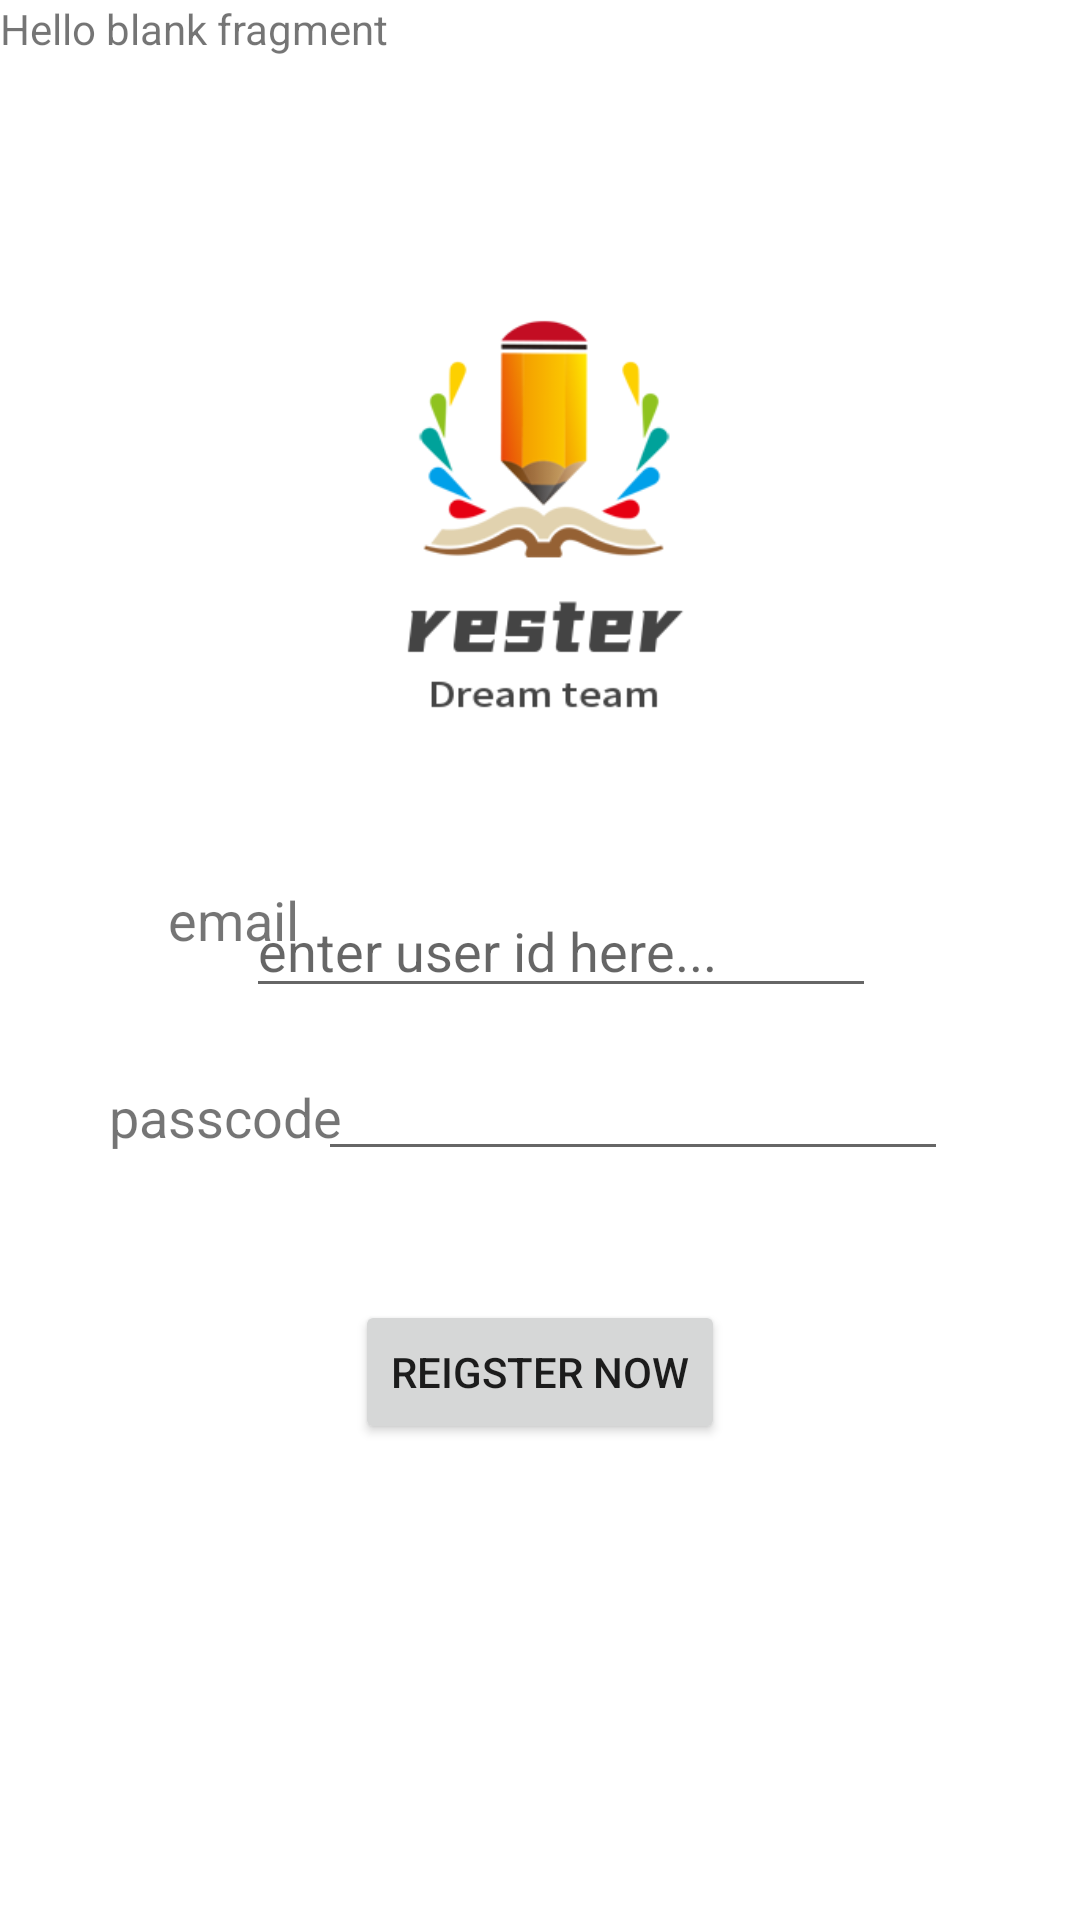

Write the Android layout XML for this screen, with the resource values it uses.
<!-- AndroidManifest.xml: application theme Theme.CS125 -->
<!-- res/layout/fragment_sign_up.xml -->
<?xml version="1.0" encoding="utf-8"?>
<FrameLayout xmlns:android="http://schemas.android.com/apk/res/android"
    xmlns:app="http://schemas.android.com/apk/res-auto"
    xmlns:tools="http://schemas.android.com/tools"
    android:id="@+id/SignUp_interface_i"
    android:layout_width="match_parent"
    android:layout_height="match_parent"
    tools:context=".SignUpFragment">

    
    <TextView
        android:layout_width="match_parent"
        android:layout_height="match_parent"
        android:text="@string/hello_blank_fragment" />

    <androidx.constraintlayout.widget.ConstraintLayout
        android:layout_width="match_parent"
        android:layout_height="match_parent"
        android:background="@drawable/ic_launcher_background">

        <TextView
            android:id="@+id/textView"
            android:layout_width="wrap_content"
            android:layout_height="wrap_content"
            android:text="email"
            android:textSize="18sp"
            app:layout_constraintBottom_toBottomOf="parent"
            app:layout_constraintEnd_toEndOf="parent"
            app:layout_constraintHorizontal_bias="0.177"
            app:layout_constraintStart_toStartOf="parent"
            app:layout_constraintTop_toTopOf="parent"
            app:layout_constraintVertical_bias="0.478" />

        <EditText
            android:id="@+id/editTextTextPassword2"
            android:layout_width="wrap_content"
            android:layout_height="wrap_content"
            android:autofillHints=""
            android:ems="10"
            android:inputType="textPassword"
            app:layout_constraintBottom_toBottomOf="parent"
            app:layout_constraintEnd_toEndOf="parent"
            app:layout_constraintHorizontal_bias="0.706"
            app:layout_constraintStart_toStartOf="parent"
            app:layout_constraintTop_toTopOf="parent"
            app:layout_constraintVertical_bias="0.583" />

        <TextView
            android:id="@+id/textView2"
            android:layout_width="wrap_content"
            android:layout_height="wrap_content"
            android:text="@string/passcodetext"
            android:textSize="18sp"
            app:layout_constraintBottom_toBottomOf="parent"
            app:layout_constraintEnd_toEndOf="parent"
            app:layout_constraintHorizontal_bias="0.129"
            app:layout_constraintStart_toStartOf="parent"
            app:layout_constraintTop_toTopOf="parent"
            app:layout_constraintVertical_bias="0.585" />

        <EditText
            android:id="@+id/editTextTextEmailAddress2"
            android:layout_width="wrap_content"
            android:layout_height="wrap_content"
            android:layout_marginEnd="68dp"
            android:layout_marginRight="68dp"
            android:ems="10"
            android:hint="@string/enter_user_id_here"
            android:importantForAutofill="no"
            android:inputType="textEmailAddress"
            app:layout_constraintBottom_toBottomOf="parent"
            app:layout_constraintEnd_toEndOf="parent"
            app:layout_constraintTop_toTopOf="parent"
            app:layout_constraintVertical_bias="0.492" />

        <ImageView
            android:id="@+id/imageView"
            android:layout_width="241dp"
            android:layout_height="210dp"
            android:contentDescription="@string/todo"
            app:layout_constraintBottom_toBottomOf="parent"
            app:layout_constraintEnd_toEndOf="parent"
            app:layout_constraintHorizontal_bias="0.511"
            app:layout_constraintStart_toStartOf="parent"
            app:layout_constraintTop_toTopOf="parent"
            app:layout_constraintVertical_bias="0.157"
            app:srcCompat="@drawable/rester" />

        <Button
            android:id="@+id/ReigsterButton"
            android:layout_width="wrap_content"
            android:layout_height="wrap_content"
            android:text="Reigster Now"
            app:layout_constraintBottom_toBottomOf="parent"
            app:layout_constraintEnd_toEndOf="parent"
            app:layout_constraintStart_toStartOf="parent"
            app:layout_constraintTop_toTopOf="parent"
            app:layout_constraintVertical_bias="0.732" />

    </androidx.constraintlayout.widget.ConstraintLayout>
</FrameLayout>
<!-- resources referenced by this layout -->
<resources>
  <!-- drawable rester: jpg bitmap (drawable, 16104 bytes) -->
  <string name="enter_user_id_here">enter user id here...</string>
  <string name="hello_blank_fragment">Hello blank fragment</string>
  <string name="passcodetext">passcode</string>
  <string name="todo">TODO</string>
  <style name="Theme.CS125" parent="Theme.MaterialComponents.DayNight.DarkActionBar">
          
          <item name="colorPrimary">@color/purple_500</item>
          <item name="colorPrimaryVariant">@color/purple_700</item>
          <item name="colorOnPrimary">@color/white</item>
          
          <item name="colorSecondary">@color/teal_200</item>
          <item name="colorSecondaryVariant">@color/teal_700</item>
          <item name="colorOnSecondary">@color/black</item>
          
          <item name="android:statusBarColor" tools:targetApi="l">?attr/colorPrimaryVariant</item>
          
      </style>
  <!-- not gathered from this repository: default colours our renderer supplied (Android Studio template values) -->
  <color name="purple_500">#FF6200EE</color>
  <color name="purple_700">#FF3700B3</color>
  <color name="teal_200">#FF03DAC5</color>
  <color name="teal_700">#FF018786</color>
  <color name="black">#FF000000</color>
  <color name="white">#FFFFFFFF</color>
</resources>
